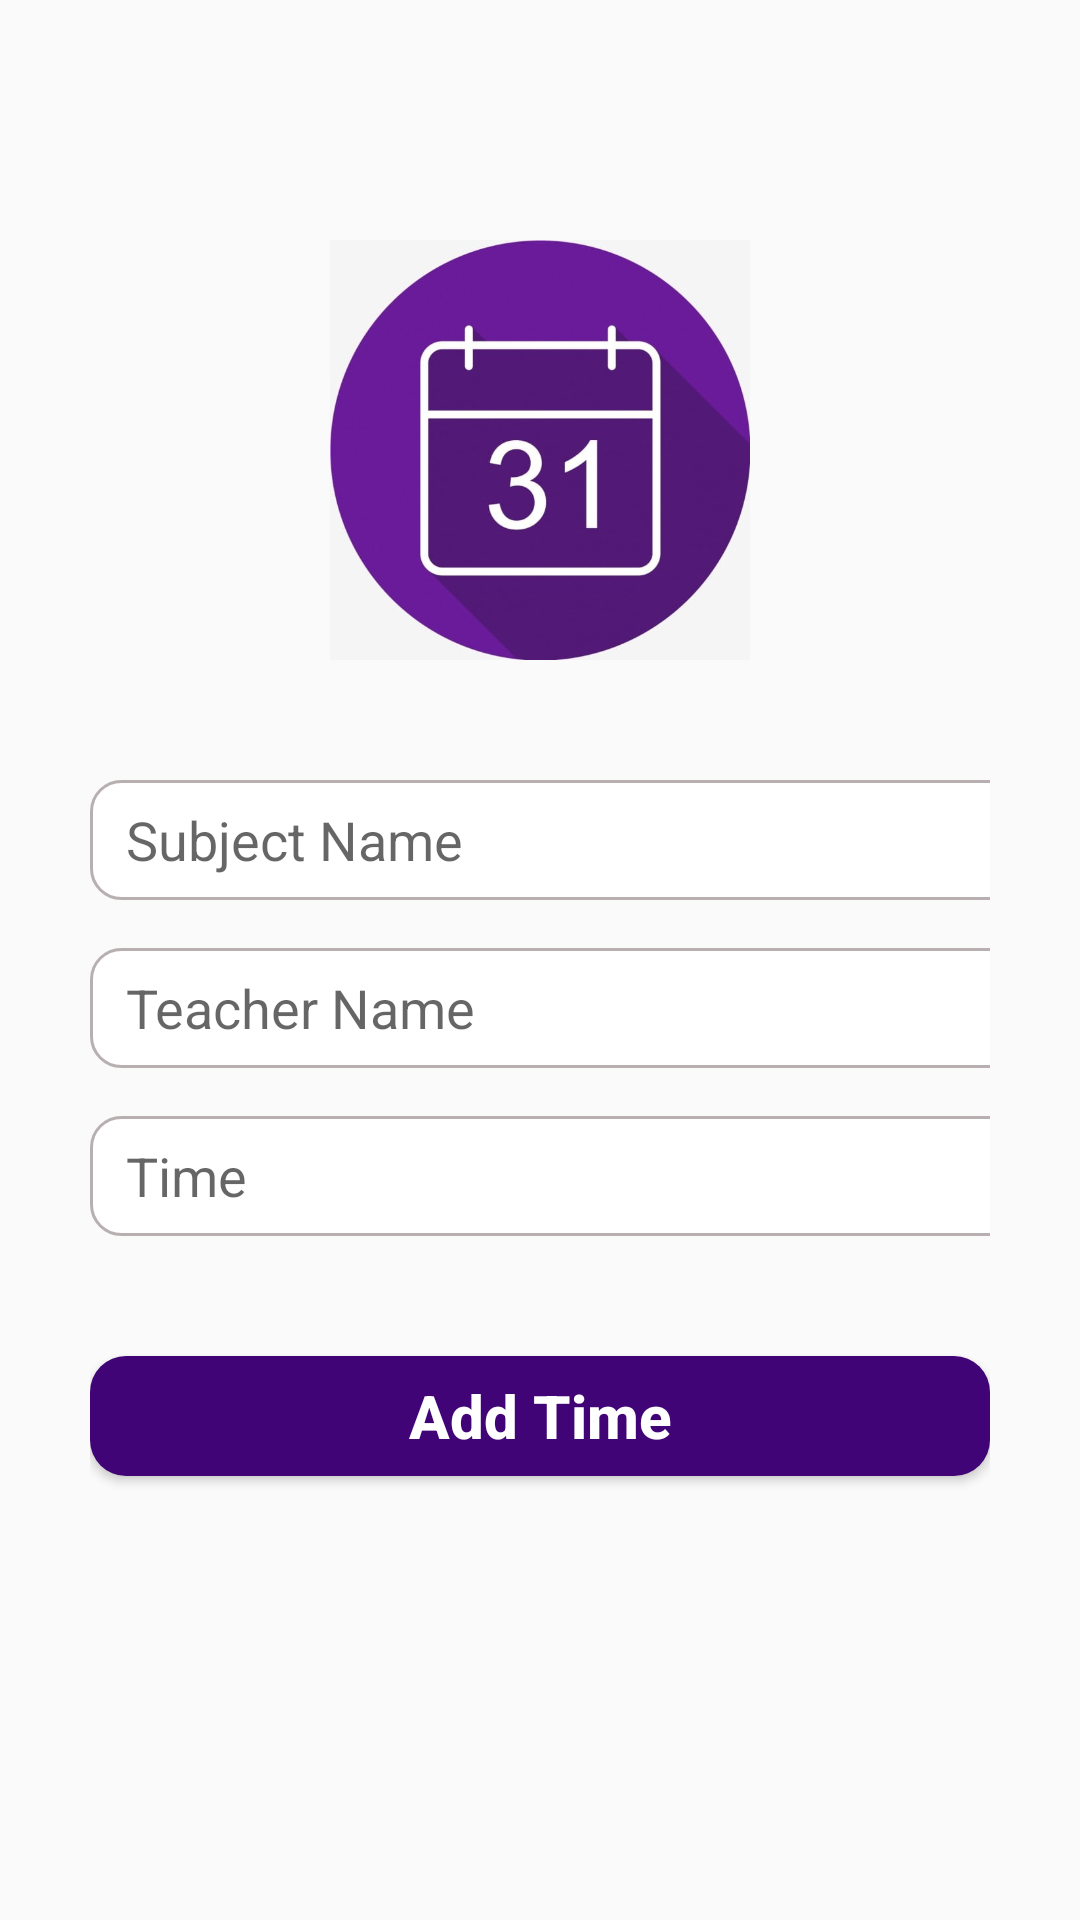

Layout XML and referenced resources for this Android screen:
<!-- AndroidManifest.xml: application theme Theme.Customizetime -->
<!-- res/layout/activity_add_teacher.xml -->
<?xml version="1.0" encoding="utf-8"?>
<LinearLayout xmlns:android="http://schemas.android.com/apk/res/android"
    xmlns:app="http://schemas.android.com/apk/res-auto"
    xmlns:tools="http://schemas.android.com/tools"
    android:layout_width="match_parent"
    android:layout_height="match_parent"
    android:orientation="vertical"
    android:padding="30dp"
    tools:context=".AddTeacher">

    <ImageView
        android:layout_width="140dp"
        android:layout_height="140dp"
        android:src="@drawable/io"
        android:layout_marginTop="50dp"
        android:layout_marginLeft="80dp"
         />

    <EditText
        android:id="@+id/title_input"
        android:layout_width="320dp"
        android:layout_height="40dp"
        android:layout_marginTop="40dp"
        android:background="@drawable/edit_round"
        android:ems="10"
        android:hint="Subject Name"
        android:paddingStart="12dp"
        android:paddingEnd="12dp"
        android:inputType="textPersonName"
        app:layout_constraintEnd_toEndOf="parent"
        app:layout_constraintStart_toStartOf="parent"
        app:layout_constraintTop_toTopOf="parent" />

    <EditText
        android:id="@+id/author_input"
        android:layout_width="320dp"
        android:layout_height="40dp"
        android:layout_marginTop="16dp"
        android:background="@drawable/edit_round"
        android:ems="10"
        android:hint="Teacher Name"
        android:inputType="textPersonName"
        app:layout_constraintEnd_toEndOf="parent"
        android:paddingStart="12dp"
        android:paddingEnd="12dp"
        app:layout_constraintStart_toStartOf="parent"
        app:layout_constraintTop_toBottomOf="@+id/title_input" />

    <EditText
        android:id="@+id/pages_input"
        android:layout_width="320dp"
        android:layout_height="40dp"
        android:layout_marginTop="16dp"
        android:background="@drawable/edit_round"
        android:ems="10"
        android:hint="Time"
        android:paddingEnd="12dp"
        android:paddingStart="12dp"
        android:inputType="number"
        app:layout_constraintEnd_toEndOf="parent"
        app:layout_constraintStart_toStartOf="parent"
        app:layout_constraintTop_toBottomOf="@+id/author_input" />

    <Button
        android:id="@+id/add_button"
        android:layout_width="300dp"
        android:layout_height="40dp"
        android:layout_marginTop="40dp"
        android:text="Add Time"
        android:textStyle="bold"
        android:textColor="@color/white"
        android:background="@drawable/btn_use"
        android:textSize="20sp"
        android:textAllCaps="false"
        app:layout_constraintEnd_toEndOf="parent"
        app:layout_constraintStart_toStartOf="parent"
        app:layout_constraintTop_toBottomOf="@+id/pages_input" />



</LinearLayout>
<!-- resources referenced by this layout -->
<resources>
  <!-- drawable btn_use (drawable) -->
  <?xml version="1.0" encoding="utf-8"?>
  <selector xmlns:android="http://schemas.android.com/apk/res/android">
      <item>
          <shape android:shape="rectangle">
              <corners android:radius="12dp"/>
              <solid android:color="#410477"/>
  
          </shape>
      </item>
  </selector>
  <!-- drawable edit_round (drawable) -->
  <?xml version="1.0" encoding="utf-8"?>
  <selector xmlns:android="http://schemas.android.com/apk/res/android">
      <item android:state_enabled="true" android:state_focused="true">
          <shape android:shape="rectangle">
              <solid android:color="@color/white"/>
              <corners android:radius="10dp"/>
              <stroke android:color="@color/black" android:width="1dp"/>
  
          </shape>
      </item>
      <item android:state_enabled="true">
          <shape android:shape="rectangle">
              <solid android:color="@color/white"/>
              <corners android:radius="10dp"/>
              <stroke android:color="#B8B0B0" android:width="1dp"/>
  
  
          </shape>
  
      </item>
  </selector>
  <!-- drawable io: jpg bitmap (drawable-v24, 27210 bytes) -->
  <style name="Theme.Customizetime" parent="Theme.AppCompat.DayNight.DarkActionBar">
          
          <item name="colorPrimary">@color/purple_500</item>
          <item name="colorPrimaryVariant">@color/purple_700</item>
          <item name="colorOnPrimary">@color/white</item>
          
          <item name="colorSecondary">@color/teal_200</item>
          <item name="colorSecondaryVariant">@color/teal_700</item>
          <item name="colorOnSecondary">@color/black</item>
          
          <item name="android:statusBarColor" tools:targetApi="l">?attr/colorPrimaryVariant</item>
          
      </style>
  <!-- not gathered from this repository: default colours our renderer supplied (Android Studio template values) -->
  <color name="purple_500">#FF6200EE</color>
  <color name="purple_700">#FF3700B3</color>
  <color name="teal_200">#FF03DAC5</color>
  <color name="teal_700">#FF018786</color>
  <color name="black">#FF000000</color>
  <color name="white">#FFFFFFFF</color>
</resources>
